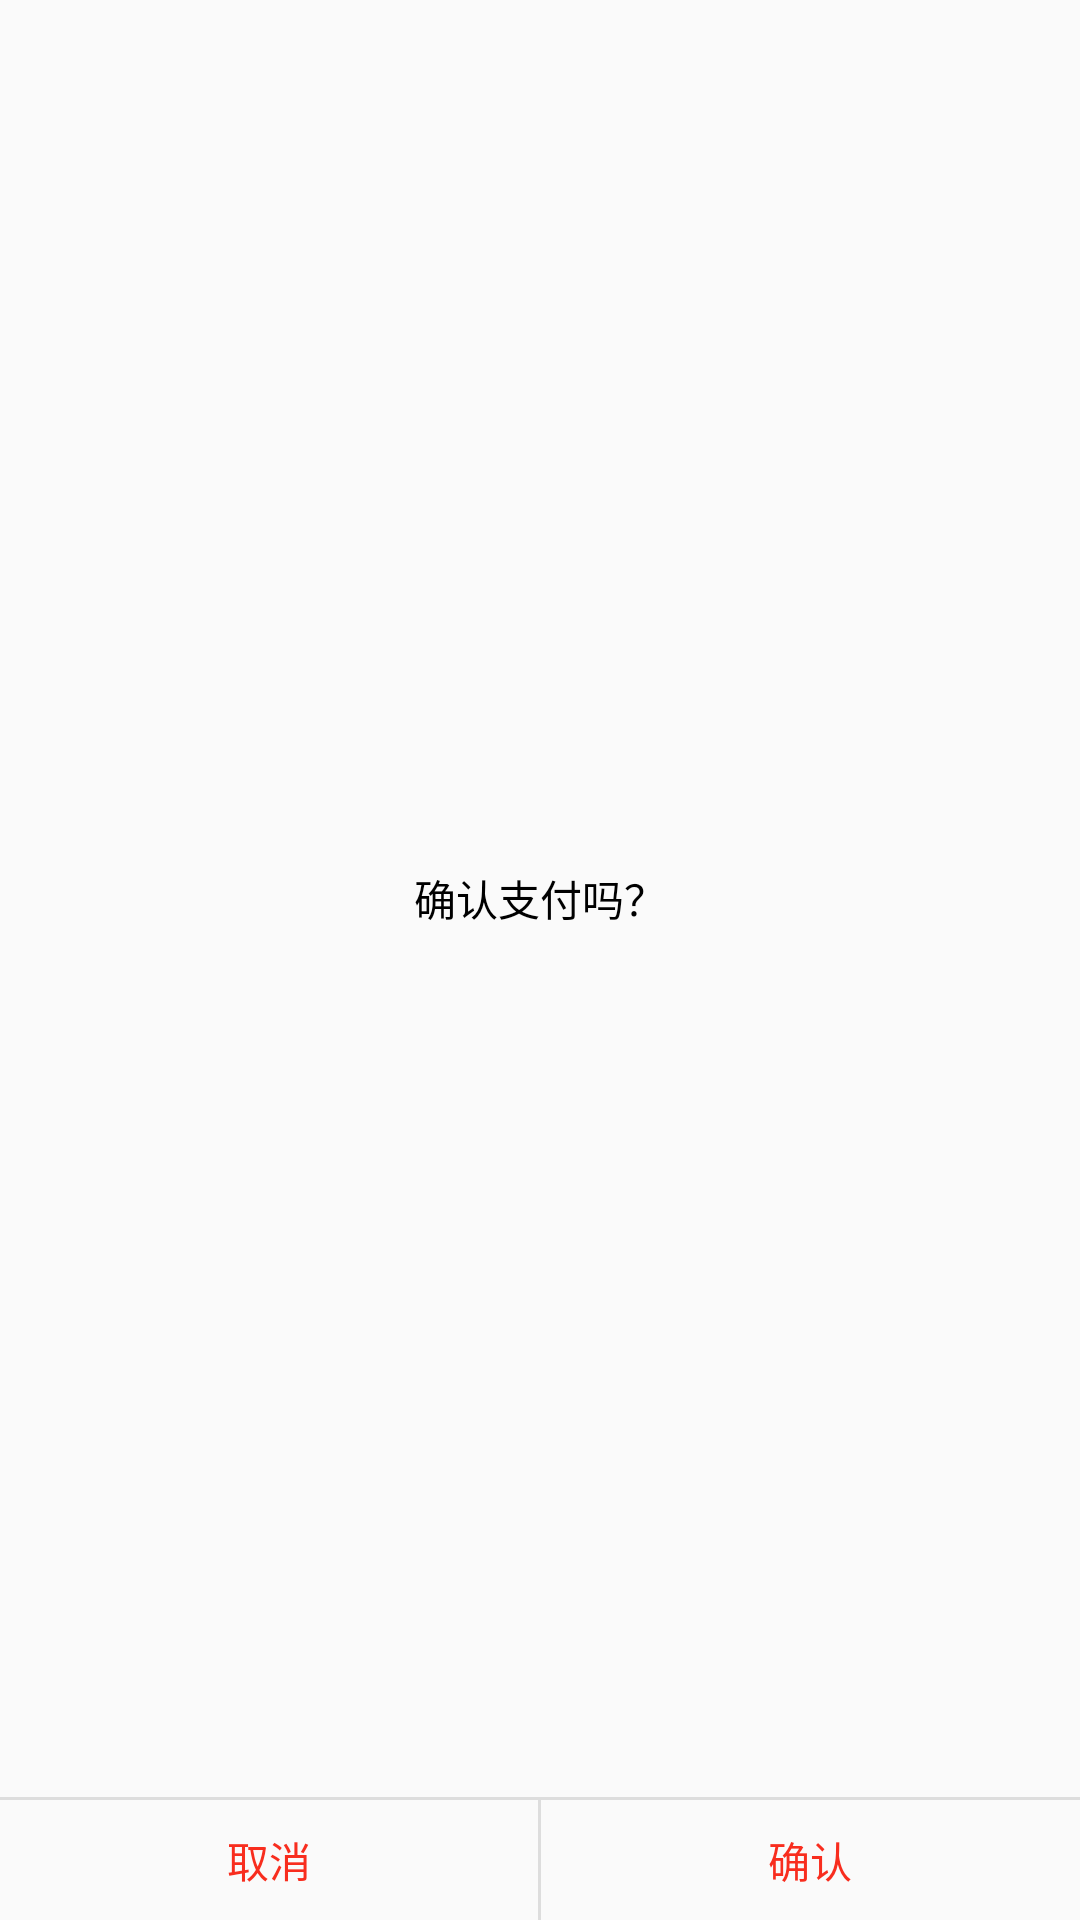

Here is an Android app screen rendered from its layout file. Give the layout XML and the strings, colors and styles it references.
<!-- AndroidManifest.xml: application theme AppTheme -->
<!-- res/layout/pop_download.xml -->
<?xml version="1.0" encoding="utf-8"?>
<RelativeLayout xmlns:android="http://schemas.android.com/apk/res/android"
    android:id="@+id/linear"
    android:layout_width="match_parent"
    android:layout_height="match_parent"
    android:focusable="true"
    android:focusableInTouchMode="true"
    android:orientation="vertical">

    <LinearLayout
        android:layout_width="match_parent"
        android:orientation="vertical"
        android:layout_height="match_parent"
        android:background="@drawable/yjbiankuang_white">

        <TextView
            android:id="@+id/tv"
            android:layout_width="match_parent"
            android:layout_height="0dp"
            android:layout_weight="1"
            android:gravity="center"
            android:text="确认支付吗？"
            android:paddingRight="20dp"
            android:paddingLeft="20dp"
            android:textColor="#000000"
            android:visibility="visible" />

        <EditText
            android:id="@+id/ed_bz"
            android:layout_width="match_parent"
            android:layout_height="0dp"
            android:layout_weight="1"
            android:background="#ffffff"
            android:gravity="start"
            android:hint="请输入内容"
            android:textCursorDrawable="@null"
            android:visibility="gone" />

        <TextView
            android:layout_width="match_parent"
            android:layout_height="1dp"
            android:background="#DDDDDD" />

        <LinearLayout
            android:layout_width="match_parent"
            android:layout_height="40dp"
            android:gravity="center"
            android:orientation="horizontal">

            <TextView
                android:id="@+id/qx"
                android:layout_width="0dp"
                android:layout_height="wrap_content"
                android:layout_weight="1"
                android:gravity="center"
                android:text="取消"
                android:textColor="#F82D1E" />

            <TextView
                android:layout_width="1dp"
                android:layout_height="match_parent"
                android:background="#DDDDDD" />

            <TextView
                android:id="@+id/qd"
                android:layout_width="0dp"
                android:layout_height="wrap_content"
                android:layout_weight="1"
                android:gravity="center"
                android:text="确认"
                android:textColor="#F82D1E" />
        </LinearLayout>
    </LinearLayout>

    <TextView
        android:layout_width="match_parent"
        android:layout_height="2dp"
        android:background="@drawable/yjbiankuang_red_2" />
</RelativeLayout>
<!-- resources referenced by this layout -->
<resources>
  <style name="AppTheme" parent="Theme.AppCompat.Light.DarkActionBar">
          
          <item name="colorPrimary">@color/colorPrimary</item>
          <item name="colorPrimaryDark">@color/colorPrimaryDark</item>
          <item name="colorAccent">@color/colorAccent</item>
      </style>
  <!-- not gathered from this repository: default colours our renderer supplied (Android Studio template values) -->
  <color name="colorPrimary">#FF6200EE</color>
  <color name="colorPrimaryDark">#FF3700B3</color>
  <color name="colorAccent">#FF03DAC5</color>
</resources>
